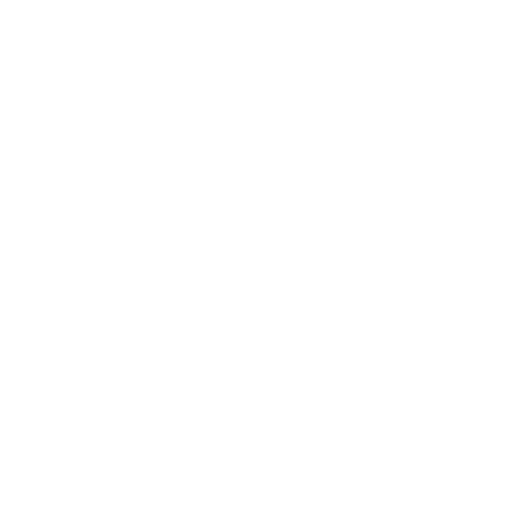
t = 0.00 s
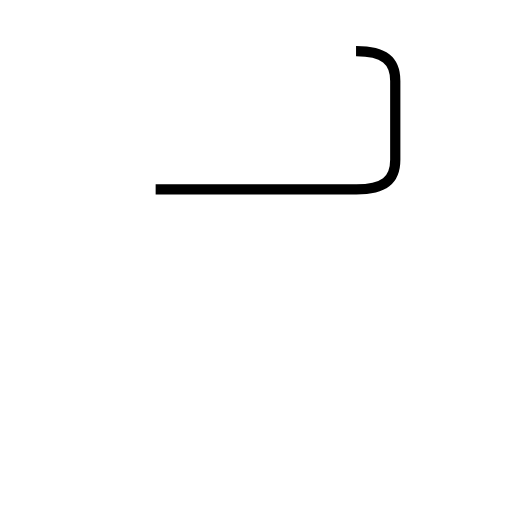
t = 1.15 s
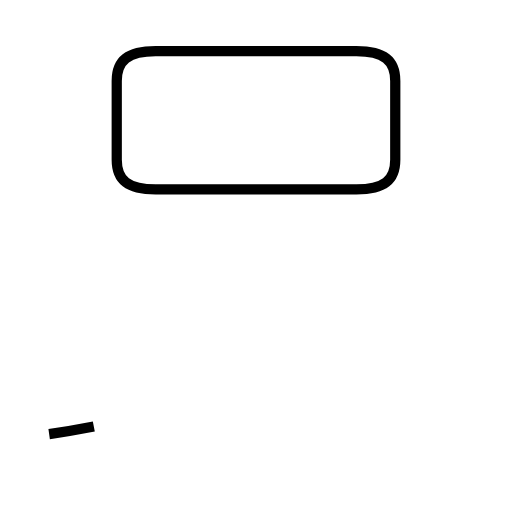
t = 2.43 s
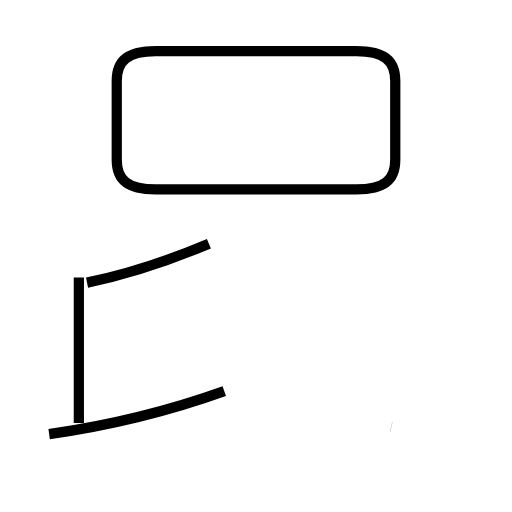
t = 3.63 s
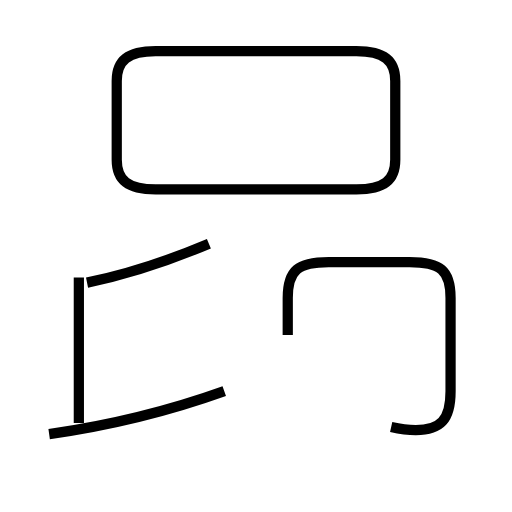
t = 4.87 s
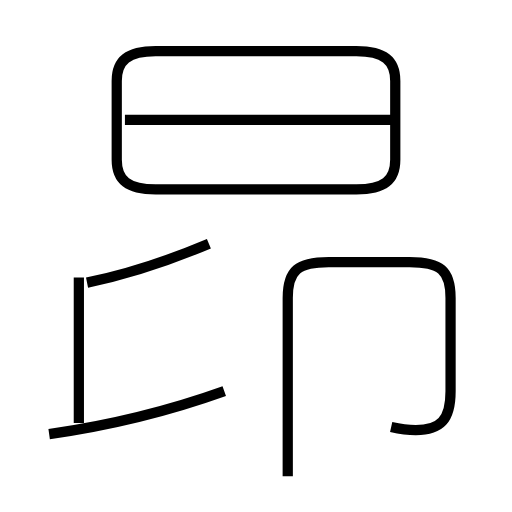
t = 6.09 s

The animated SVG that drew these frames (rendered in a browser with its animation timeline set to each time). Animation: 6 SMIL elements (animate=6); one cycle of 6.09 s.

<?xml version='1.0' encoding='utf-8'?>
<svg viewBox="0.0 -6.0 50.0 50.0" version="1.1" xmlns="http://www.w3.org/2000/svg"><rect x="-1000" y="-1000" width="2000" height="2000" stroke="white" fill="white" /><g style="fill:none;stroke:#000000;stroke-width:1"><path d="M 15.2 -25.5 L 34.8 -25.5 C 37.5 -25.5 38.6 -26.4 38.6 -28.4 L 38.6 -36.1 C 38.6 -38.1 37.5 -39.0 34.8 -39.0 L 15.2 -39.0 C 12.5 -39.0 11.4 -38.1 11.4 -36.1 L 11.4 -28.4 C 11.4 -26.4 12.5 -25.5 15.2 -25.5 Z " transform="translate(0.0 38.0)" stroke-dasharray="76.64092732822863" stroke-dashoffset="76.64092732822863"><animate attributeName="stroke-dashoffset" from="76.64092732822863" to="0" dur="2.2992278198468585s" begin="0s" fill="freeze" /></path><path d="M 4.8 -1.6 C 10.4 -2.4 16.6 -3.9 21.9 -5.8 " transform="translate(0.0 38.0)" stroke-dasharray="17.636367381636664" stroke-dashoffset="17.636367381636664"><animate attributeName="stroke-dashoffset" from="17.636367381636664" to="0" dur="0.5290910214490999s" begin="2.2992278198468585s" fill="freeze" /></path><path d="M 7.7 -2.7 L 7.7 -16.9 " transform="translate(0.0 38.0)" stroke-dasharray="14.2" stroke-dashoffset="14.2"><animate attributeName="stroke-dashoffset" from="14.2" to="0" dur="0.426s" begin="2.8283188412959586s" fill="freeze" /></path><path d="M 8.5 -16.4 C 12.4 -17.2 16.6 -18.6 20.4 -20.2 " transform="translate(0.0 38.0)" stroke-dasharray="12.511148751318702" stroke-dashoffset="12.511148751318702"><animate attributeName="stroke-dashoffset" from="12.511148751318702" to="0" dur="0.37533446253956104s" begin="3.2543188412959587s" fill="freeze" /></path><path d="M 38.2 -2.3 C 39.1 -2.1 39.8 -2.0 40.6 -2.0 C 43.0 -2.0 44.0 -3.0 44.0 -5.8 L 44.0 -14.9 C 44.0 -17.6 43.0 -18.4 40.0 -18.4 L 32.1 -18.4 C 29.1 -18.4 28.1 -17.6 28.1 -14.9 L 28.1 2.5 " transform="translate(0.0 38.0)" stroke-dasharray="55.2991227015811" stroke-dashoffset="55.2991227015811"><animate attributeName="stroke-dashoffset" from="55.2991227015811" to="0" dur="1.658973681047433s" begin="3.6296533038355197s" fill="freeze" /></path><path d="M 38.9 -32.3 L 12.2 -32.3" transform="translate(0.0 38.0)" stroke-dasharray="26.7" stroke-dashoffset="26.7"><animate attributeName="stroke-dashoffset" from="26.7" to="0" dur="0.8009999999999999s" begin="5.288626984882953s" fill="freeze" /></path></g></svg>
